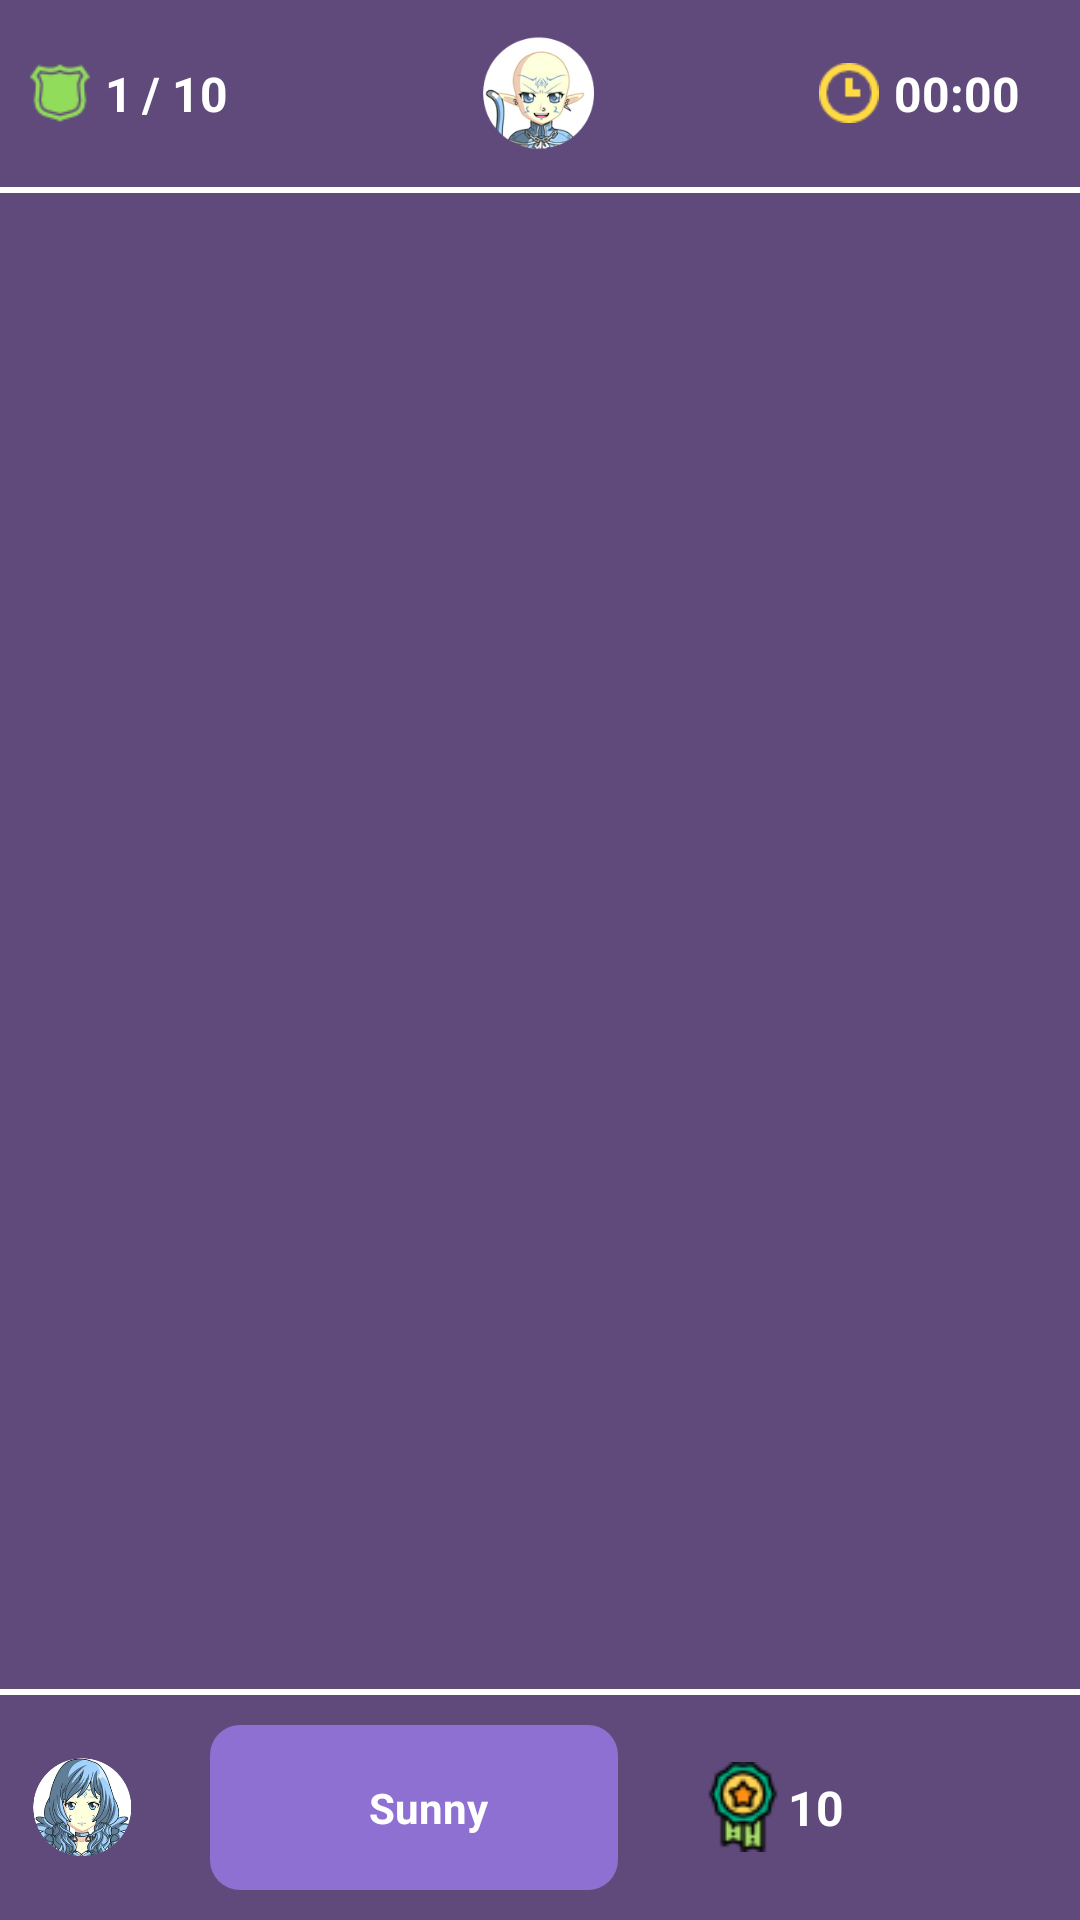

This screen was rendered from an Android layout file. Write that file and the resources it references.
<!-- AndroidManifest.xml: application theme AppTheme -->
<!-- res/layout/play_game.xml -->
<?xml version="1.0" encoding="utf-8"?>
<android.support.constraint.ConstraintLayout xmlns:android="http://schemas.android.com/apk/res/android"
    xmlns:app="http://schemas.android.com/apk/res-auto"
    xmlns:tools="http://schemas.android.com/tools"
    android:layout_width="match_parent"
    android:layout_height="match_parent"
    android:background="@android:color/white"
    tools:context="com.example.trile.egame.MenuHome.PLAY">

    <LinearLayout
        android:layout_width="match_parent"
        android:layout_height="match_parent"
        android:orientation="vertical">

        <LinearLayout
            android:layout_width="match_parent"
            android:layout_height="0dp"
            android:layout_weight="1">

            <LinearLayout
                android:layout_width="match_parent"
                android:layout_height="match_parent"
                android:background="@color/bg_home"
                android:orientation="horizontal">

                <LinearLayout
                    android:layout_width="0dp"
                    android:layout_height="match_parent"
                    android:layout_weight="2"
                    android:gravity="center|left"
                    android:orientation="horizontal">

                    <ImageView
                        android:layout_width="20dp"
                        android:layout_height="20dp"
                        android:layout_marginLeft="10dp"
                        android:src="@drawable/number" />

                    <TextView
                        android:id="@+id/numberQuestion"
                        android:layout_width="wrap_content"
                        android:layout_height="wrap_content"
                        android:text="1"
                        android:layout_marginLeft="5dp"
                        android:textColor="@android:color/white"
                        android:textSize="16sp"
                        android:textStyle="bold" />

                    <TextView
                        android:layout_width="wrap_content"
                        android:layout_height="wrap_content"
                        android:text="/ 10"
                        android:layout_marginLeft="3dp"
                        android:textColor="@android:color/white"
                        android:textSize="16sp"
                        android:textStyle="bold" />

                </LinearLayout>

                <LinearLayout
                    android:layout_width="0dp"
                    android:layout_height="match_parent"
                    android:layout_weight="0.7"
                    android:gravity="center">

                    <ImageView
                        android:id="@+id/imgTocTop"
                        android:layout_width="40dp"
                        android:layout_height="40dp"
                        android:src="@mipmap/nv" />

                </LinearLayout>

                <LinearLayout
                    android:layout_width="0dp"
                    android:layout_height="match_parent"
                    android:layout_weight="2"
                    android:gravity="center|right">


                    <ImageView
                        android:layout_width="20dp"
                        android:layout_height="20dp"
                        android:layout_marginLeft="10dp"
                        android:layout_marginRight="5dp"
                        android:src="@drawable/time" />

                    <TextView
                        android:id="@+id/textTime"
                        android:layout_width="wrap_content"
                        android:layout_height="wrap_content"
                        android:textStyle="bold"
                        android:textSize="16sp"
                        android:text="00:00"
                        android:textColor="@android:color/white"
                        android:layout_marginRight="20dp"/>

                </LinearLayout>

            </LinearLayout>

        </LinearLayout>

        <FrameLayout
            android:layout_width="match_parent"
            android:layout_height="0dp"
            android:layout_weight="8"
            android:layout_marginTop="2dp"
            android:layout_marginBottom="2dp"
            android:background="@color/bg_home"
            android:id="@+id/frame_question"></FrameLayout>

        <LinearLayout
            android:layout_width="match_parent"
            android:layout_height="0dp"
            android:layout_weight="1.2"
            android:background="@color/bg_home"
            android:orientation="vertical">


            <LinearLayout
                android:layout_width="match_parent"
                android:layout_height="0dp"
                android:layout_weight="1"
                android:orientation="horizontal">

                <LinearLayout
                    android:layout_width="0dp"
                    android:layout_height="match_parent"
                    android:layout_weight="3"
                    android:gravity="center|left"
                    android:padding="10dp">

                    <ImageView
                        android:id="@+id/imgUserPlay"
                        android:layout_width="35dp"
                        android:layout_height="35dp"
                        android:layout_marginRight="5dp"
                        android:src="@mipmap/nv2" />

                    <LinearLayout
                        android:layout_width="match_parent"
                        android:layout_height="match_parent"
                        android:background="@drawable/custom_user"
                        android:gravity="center"
                        android:layout_marginLeft="20dp"
                        android:orientation="horizontal">

                        <TextView
                            android:id="@+id/nameUserPlay"
                            android:layout_width="wrap_content"
                            android:layout_height="wrap_content"
                            android:layout_marginLeft="10dp"
                            android:text="Sunny"
                            android:textColor="@android:color/white"
                            android:textSize="14sp"
                            android:textStyle="bold" />



                    </LinearLayout>

                </LinearLayout>

                <LinearLayout
                    android:layout_width="0dp"
                    android:layout_height="match_parent"
                    android:layout_weight="1"
                    android:gravity="center"
                    android:orientation="horizontal">

                    <ImageView
                        android:layout_width="30dp"
                        android:layout_height="30dp"
                        android:layout_marginLeft="10dp"
                        android:src="@drawable/title" />

                    <TextView
                        android:id="@+id/pointUserPlay"
                        android:layout_width="wrap_content"
                        android:layout_height="wrap_content"
                        android:text="10"
                        android:textColor="@android:color/white"
                        android:textSize="16sp"
                        android:textStyle="bold" />

                </LinearLayout>

                <LinearLayout
                    android:layout_width="0dp"
                    android:layout_height="match_parent"
                    android:layout_weight="1"
                    android:gravity="center">

                    <ImageView
                        android:layout_width="40dp"
                        android:layout_height="40dp"
                        android:src="@drawable/fire"
                        android:id="@+id/btn_Accept_Select"/>

                </LinearLayout>

            </LinearLayout>

        </LinearLayout>

    </LinearLayout>

</android.support.constraint.ConstraintLayout>
<!-- resources referenced by this layout -->
<resources>
  <color name="bg_home">#604a7b</color>
  <!-- drawable custom_user (drawable) -->
  <?xml version="1.0" encoding="utf-8"?>
  <shape xmlns:android="http://schemas.android.com/apk/res/android">
      <corners android:radius="10dp"/>
      <solid android:color="@color/btn_home"/>
      <size android:width="100dp" android:height="30dp"/>
  </shape>
  <!-- drawable number: png bitmap (drawable, 1263 bytes) -->
  <!-- drawable time: png bitmap (drawable, 694 bytes) -->
  <!-- drawable title: png bitmap (drawable, 1576 bytes) -->
  <!-- mipmap nv: png bitmap (mipmap-xhdpi, 22451 bytes) -->
  <!-- mipmap nv2: png bitmap (mipmap-xhdpi, 75909 bytes) -->
  <style name="AppTheme" parent="Theme.AppCompat.Light.NoActionBar">
          
          <item name="colorPrimary">@color/colorPrimary</item>
          <item name="colorPrimaryDark">@color/colorPrimaryDark</item>
          <item name="colorAccent">@color/colorAccent</item>
          <item name="android:windowFullscreen">true</item>
      </style>
  <color name="btn_home">#8e6fd2</color>
  <color name="colorPrimary">#3F51B5</color>
  <color name="colorPrimaryDark">#303F9F</color>
  <color name="colorAccent">#FF4081</color>
</resources>
